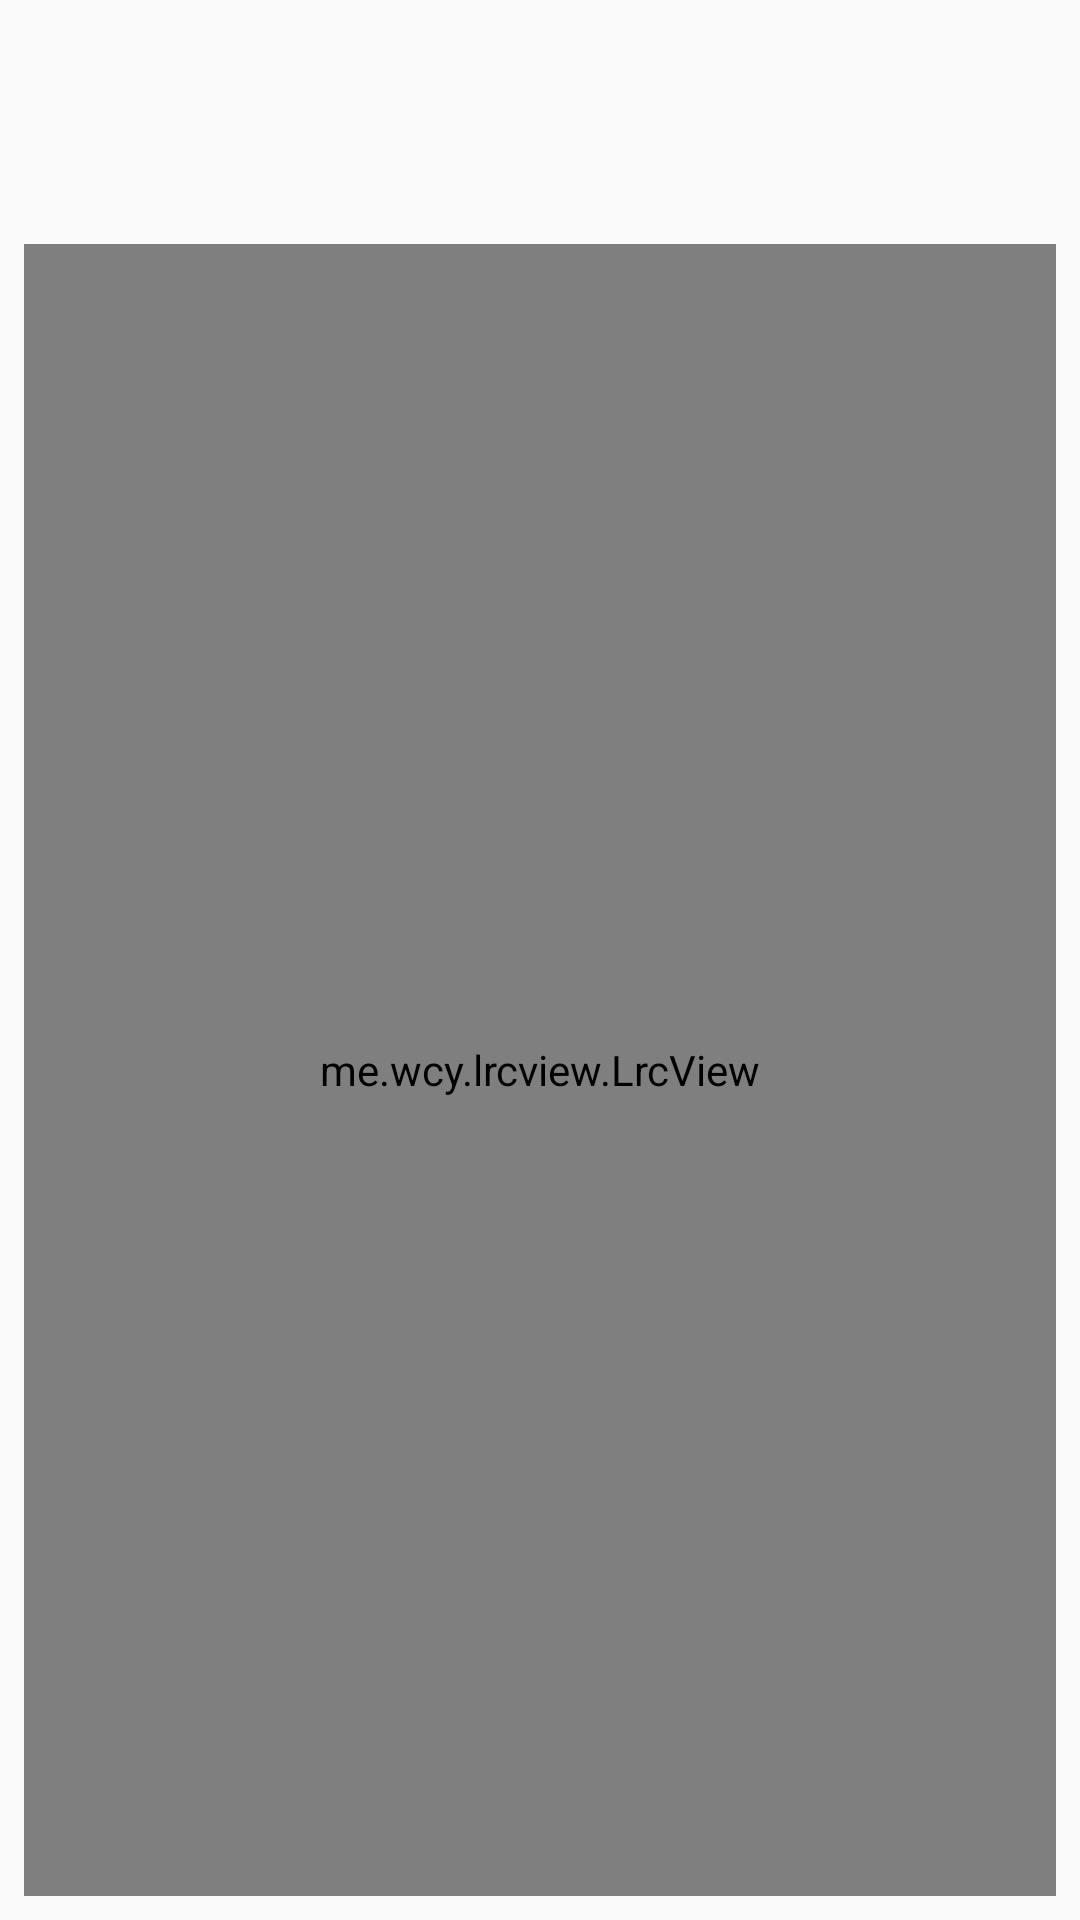

Reconstruct the res/layout file that produces this screen, plus the resources it refers to.
<!-- AndroidManifest.xml: activity theme Theme.AppCompat.Light.NoActionBar -->
<!-- res/layout/activity_lyric.xml -->
<?xml version="1.0" encoding="utf-8"?>
<LinearLayout xmlns:android="http://schemas.android.com/apk/res/android"
    xmlns:app="http://schemas.android.com/apk/res-auto"
    xmlns:tools="http://schemas.android.com/tools"
    android:id="@+id/lrcMain"
    android:layout_width="match_parent"
    android:layout_height="match_parent"
    android:padding="8dp"
    android:orientation="vertical"
    android:fitsSystemWindows="true"
    android:clipToPadding="true"
    tools:context=".LyricActivity">
    <TextView
        android:textStyle="bold"
        android:gravity="center"
        android:textSize="18sp"
        android:layout_marginTop="10dp"
        android:layout_marginBottom="10dp"
        android:id="@+id/songName"
        android:layout_width="match_parent"
        android:layout_height="wrap_content"/>
    <TextView
        android:gravity="center"
        android:textSize="14sp"
        android:layout_marginBottom="10dp"
        android:id="@+id/songSinger"
        android:layout_width="match_parent"
        android:layout_height="wrap_content"/>
    <me.wcy.lrcview.LrcView
        app:lrcTextGravity="center"
        app:lrcDividerHeight="16dp"
        android:id="@+id/lrcView"
        app:lrcNormalTextSize="16sp"
        android:layout_width="match_parent"
        android:layout_height="match_parent"/>
    <LinearLayout android:layout_width="match_parent" android:layout_height="wrap_content">

    </LinearLayout>
</LinearLayout>
<!-- resources referenced by this layout -->
<resources>

</resources>
